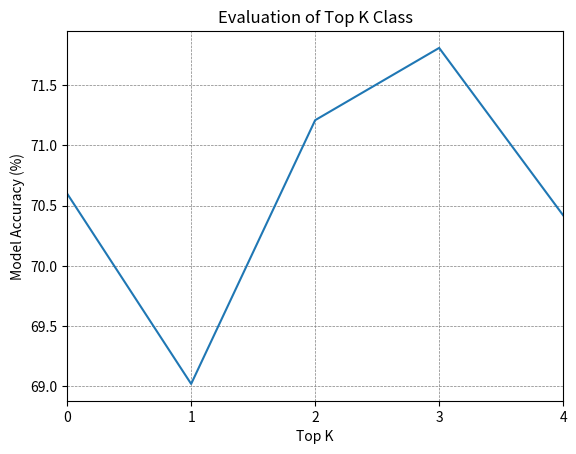

Python code for this plot:
import numpy as np
import matplotlib.pyplot as plt

# Data from the updated image
data_updated = {
    'Top0': 70.60,
    'Top1': 69.02,
    'Top2': 71.21,
    'Top3': 71.81,
    'Top4': 70.42,
}

# Plotting the updated data
fig, ax = plt.subplots()
ax.grid(which='both', linestyle='--', linewidth=0.5, color='grey')

ax.set_xticks(range(len(data_updated)))
ax.set_xlim(0, len(data_updated) - 1)

ax.plot(range(len(data_updated)), list(data_updated.values()))

ax.set_title('Evaluation of Top K Class')
ax.set_xlabel('Top K')
ax.set_ylabel('Model Accuracy (%)')

plt.show()
plt.savefig('topk.jpg')
plt.close(fig)
